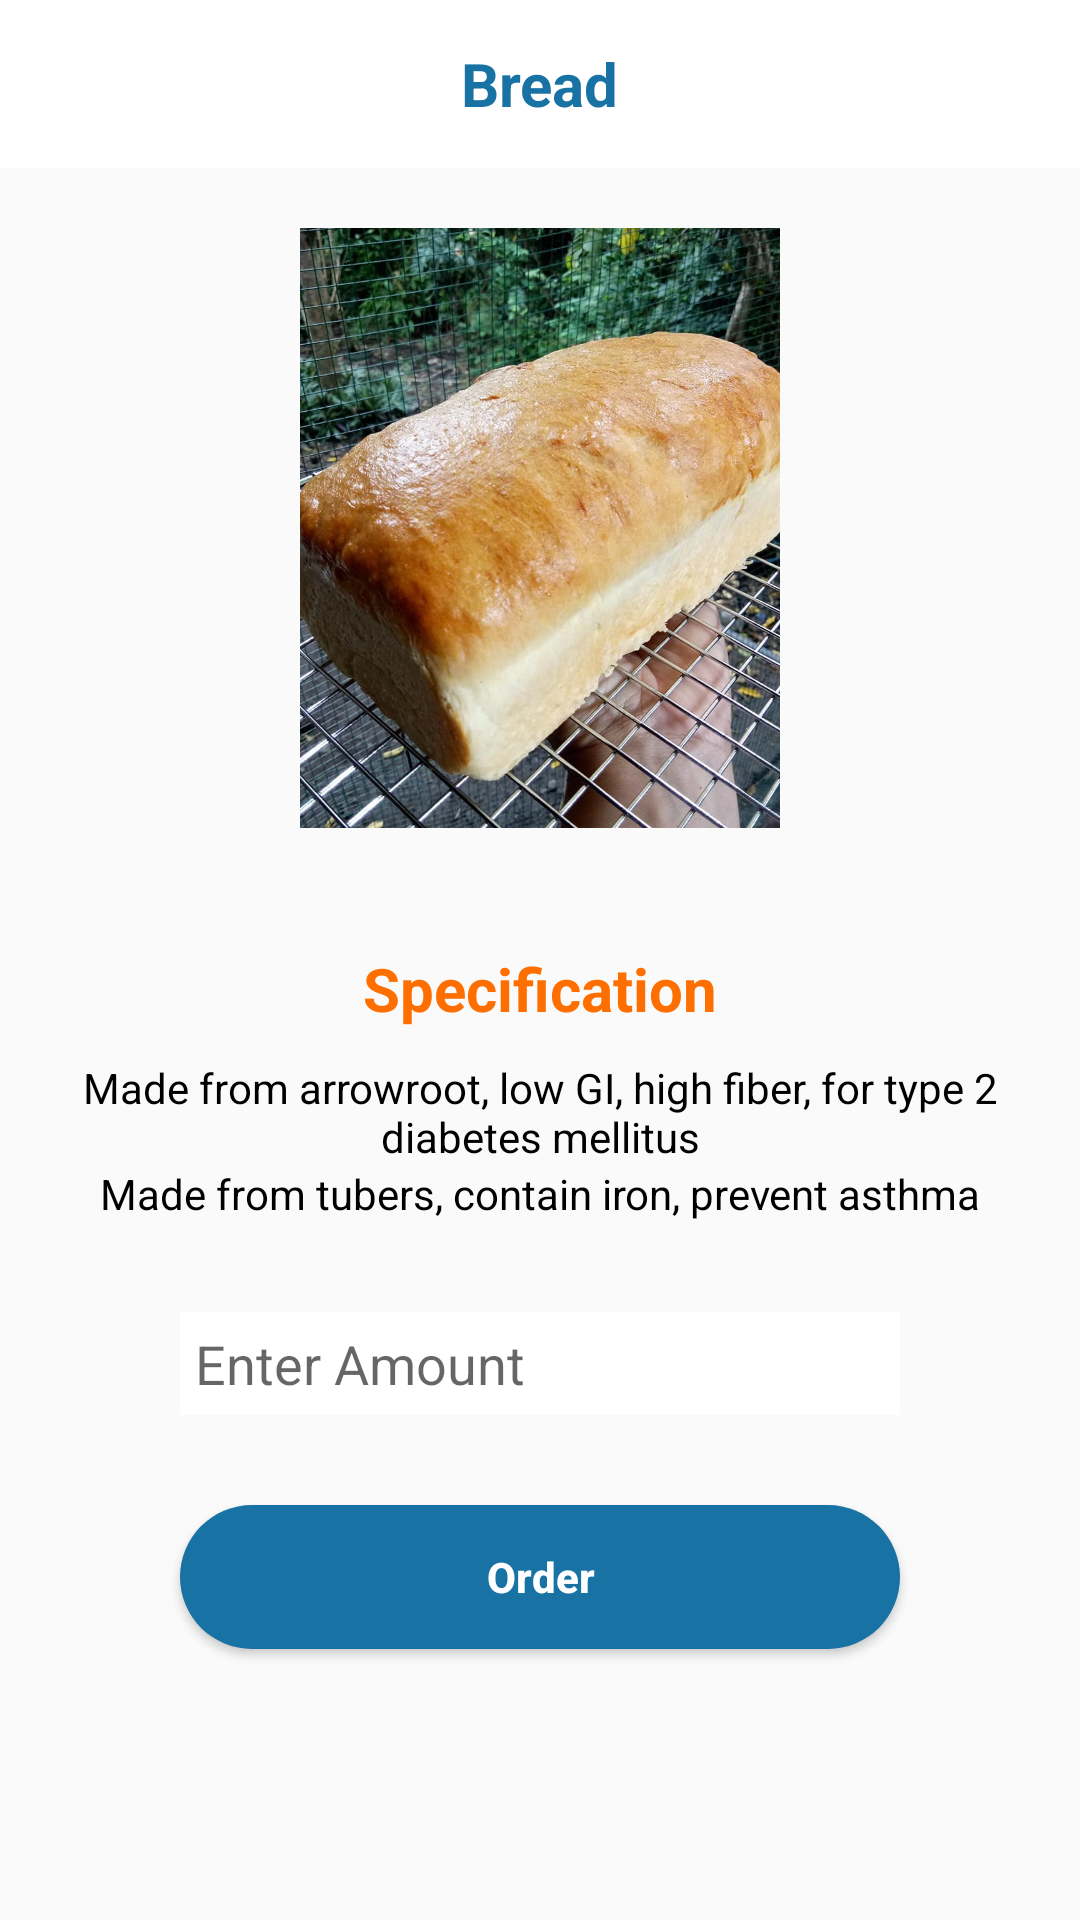

The Android layout XML behind this screen, and the referenced resources:
<!-- AndroidManifest.xml: application theme AppTheme -->
<!-- res/layout/activity_bread.xml -->
<?xml version="1.0" encoding="utf-8"?>
<LinearLayout xmlns:android="http://schemas.android.com/apk/res/android"
    xmlns:tools="http://schemas.android.com/tools"
    android:layout_width="match_parent"
    android:layout_height="match_parent"
    android:orientation="vertical"
    tools:context=".activity.BreadActivity">
    <android.support.v7.widget.Toolbar
        android:id="@+id/toolbar"
        android:layout_width="match_parent"
        android:layout_height="wrap_content"
        android:background="@color/colorPrimary">
        <ImageView
            android:id="@+id/img_back"
            android:layout_width="wrap_content"
            android:layout_height="wrap_content"
            android:background="@drawable/ic_arrow_back_black_24dp"
            android:layout_marginStart="20dp"
            android:contentDescription="@string/back" />
        <TextView
            android:id="@+id/tv_about"
            android:layout_width="wrap_content"
            android:layout_height="wrap_content"
            android:text="@string/bread"
            android:textColor="@color/colorAccent"
            android:layout_gravity="center"
            android:textStyle="bold"
            android:textSize="20sp"/>
    </android.support.v7.widget.Toolbar>
    <ImageView
        android:id="@+id/img_bread"
        android:layout_width="200dp"
        android:layout_height="200dp" 
        android:layout_gravity="center"
        android:src="@drawable/bread"
        android:layout_margin="20dp"
        android:contentDescription="@string/bread" />
    <TextView
        android:id="@+id/tv_spec"
        android:layout_width="match_parent"
        android:layout_height="wrap_content"
        android:textColor="@color/colorAccent1"
        android:text="@string/specification"
        android:textStyle="bold"
        android:textSize="20sp"
        android:layout_marginTop="20dp"
        android:layout_marginStart="40dp"
        android:layout_marginEnd="40dp"
        android:gravity="center"/>
    <TextView
        android:layout_width="match_parent"
        android:layout_height="wrap_content"
        android:layout_marginTop="10dp"
        android:text="Made from arrowroot, low GI, high fiber, for type 2 diabetes mellitus"
        android:gravity="center"
        android:textColor="@color/colorText"/>
    <TextView
        android:layout_width="match_parent"
        android:layout_height="wrap_content"
        android:text="Made from tubers, contain iron, prevent asthma"
        android:gravity="center"
        android:textColor="@color/colorText"/>
    <EditText
        android:id="@+id/et_amount"
        android:layout_width="match_parent"
        android:layout_height="wrap_content"
        android:background="@drawable/card"
        android:hint="Enter Amount"
        android:layout_marginTop="30dp"
        android:layout_marginStart="60dp"
        android:layout_marginEnd="60dp"
        android:padding="5dp"
        android:inputType="number"
        android:textColor="@color/colorText"/>
    <Button
        android:id="@+id/btn_order"
        android:layout_width="match_parent"
        android:layout_height="wrap_content"
        android:layout_marginTop="30dp"
        android:background="@drawable/btnblue"
        android:textColor="@color/colorPrimary"
        android:text="@string/order"
        android:textAllCaps="false"
        android:layout_marginStart="60dp"
        android:layout_marginEnd="60dp"
        android:textStyle="bold"/>
</LinearLayout>
<!-- resources referenced by this layout -->
<resources>
  <color name="colorAccent">#1972A4</color>
  <color name="colorAccent1">#FF6F00</color>
  <color name="colorPrimary">#FFFFFF</color>
  <color name="colorText">#000</color>
  <!-- drawable bread: jpg bitmap (drawable, 190133 bytes) -->
  <!-- drawable btnblue (drawable) -->
  <?xml version="1.0" encoding="utf-8"?>
  <shape android:shape="rectangle" xmlns:android="http://schemas.android.com/apk/res/android">
      <solid
          android:color="@color/colorAccent" />
      <corners
          android:radius="90dp" />
  </shape>
  <!-- drawable card (drawable) -->
  <?xml version="1.0" encoding="utf-8"?>
  <shape android:shape="rectangle" xmlns:android="http://schemas.android.com/apk/res/android">
      <solid
          android:color="@color/colorPrimary" />
  </shape>
  <string name="back">Back</string>
  <string name="bread">Bread</string>
  <string name="order">Order</string>
  <string name="specification">Specification</string>
  <style name="AppTheme" parent="Theme.AppCompat.Light.NoActionBar">
          
          <item name="colorPrimary">@color/colorAccent</item>
          <item name="colorPrimaryDark">@color/colorPrimary1</item>
          <item name="colorAccent">@color/colorAccent</item>
      </style>
  <color name="colorPrimary1">#faebd7</color>
</resources>
